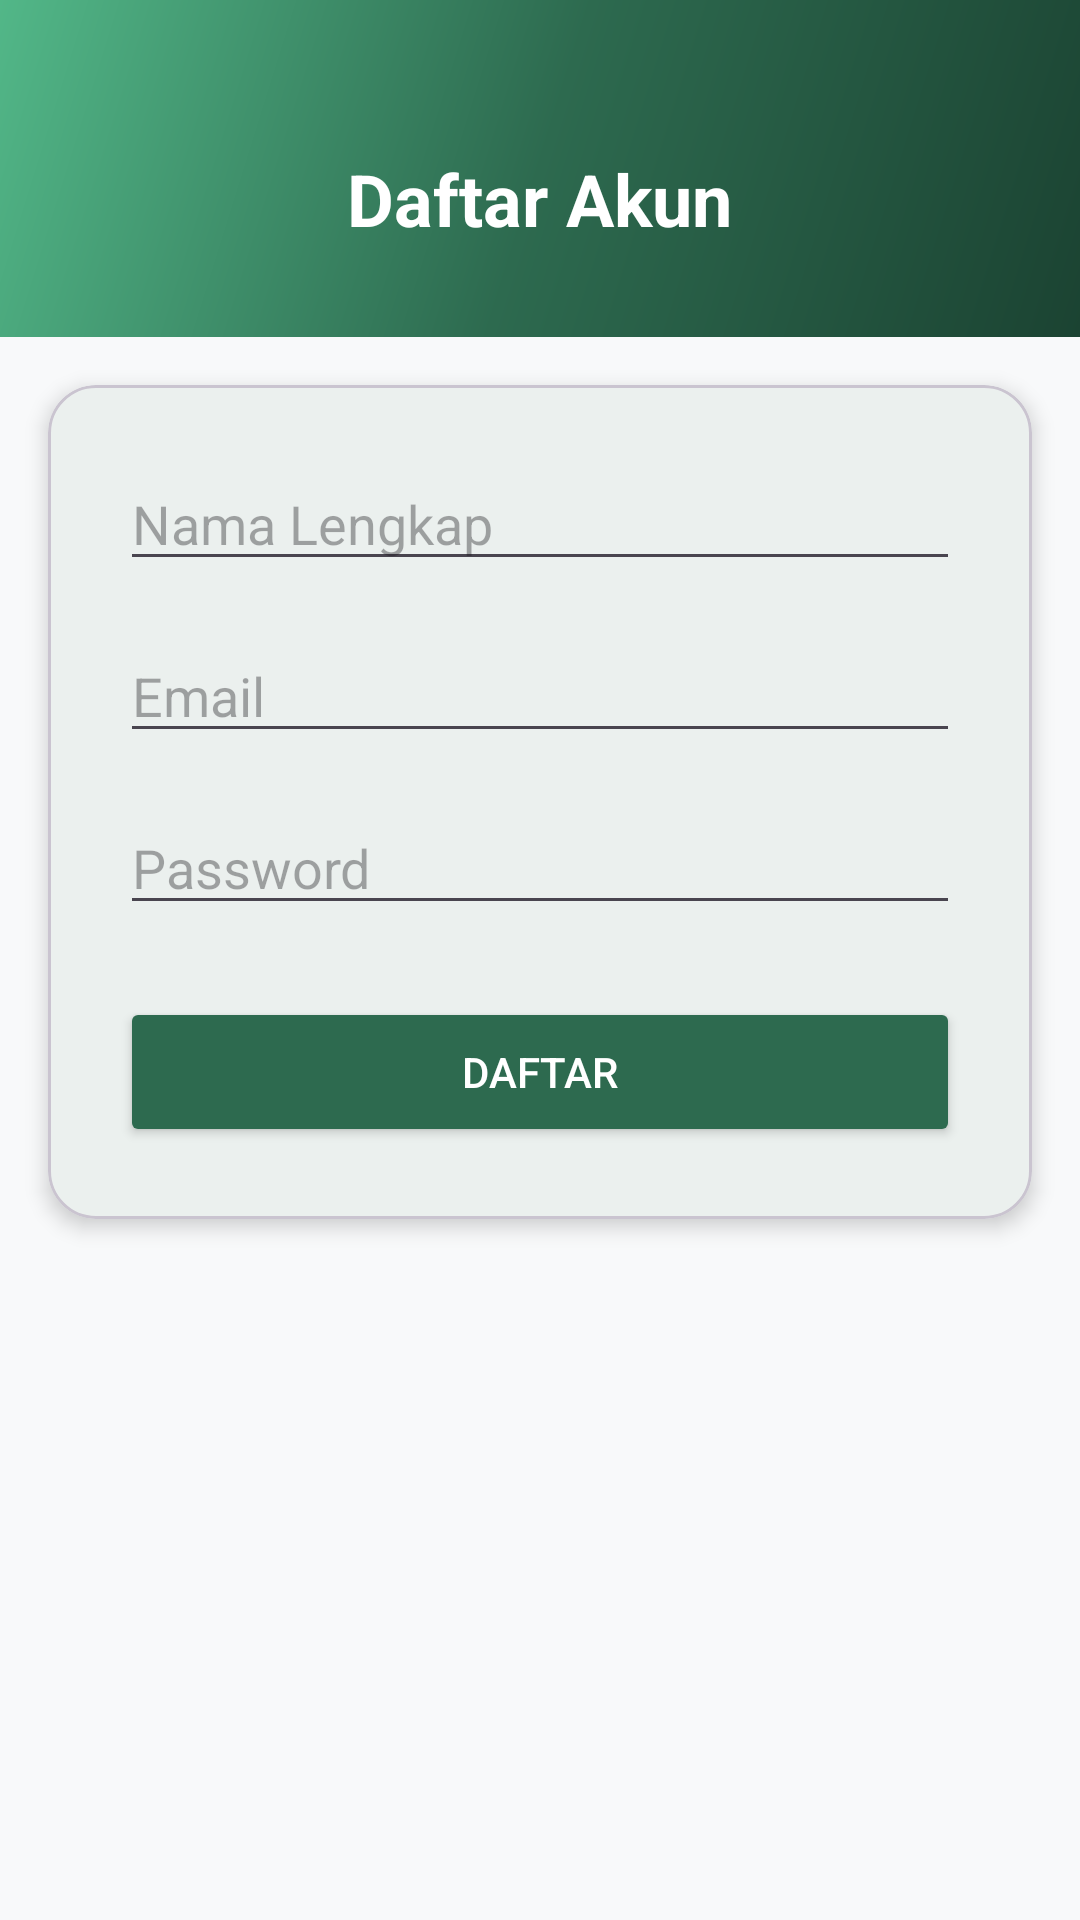

Write the Android layout XML for this screen, with the resource values it uses.
<!-- AndroidManifest.xml: application theme Theme.EduConnect -->
<!-- res/layout/activity_register.xml -->
<?xml version="1.0" encoding="utf-8"?>
<LinearLayout xmlns:android="http://schemas.android.com/apk/res/android"
    xmlns:app="http://schemas.android.com/apk/res-auto"
    android:layout_width="match_parent"
    android:layout_height="match_parent"
    android:orientation="vertical"
    android:background="@color/grey_bg">

    
    <LinearLayout
        android:layout_width="match_parent"
        android:layout_height="wrap_content"
        android:background="@drawable/bg_splash"
        android:gravity="center"
        android:orientation="vertical"
        android:paddingTop="50dp"
        android:paddingBottom="30dp">

        <TextView
            android:layout_width="wrap_content"
            android:layout_height="wrap_content"
            android:text="Daftar Akun"
            android:textColor="@color/white"
            android:textSize="24sp"
            android:textStyle="bold" />
    </LinearLayout>

    
    <com.google.android.material.card.MaterialCardView
        android:layout_width="match_parent"
        android:layout_height="wrap_content"
        android:layout_margin="16dp"
        app:cardCornerRadius="16dp"
        app:cardElevation="4dp">

        <LinearLayout
            android:layout_width="match_parent"
            android:layout_height="wrap_content"
            android:orientation="vertical"
            android:padding="24dp">

            <EditText
                android:id="@+id/etName"
                android:layout_width="match_parent"
                android:layout_height="wrap_content"
                android:hint="Nama Lengkap"
                android:inputType="textPersonName"
                android:layout_marginBottom="16dp" />

            <EditText
                android:id="@+id/etEmail"
                android:layout_width="match_parent"
                android:layout_height="wrap_content"
                android:hint="Email"
                android:inputType="textEmailAddress"
                android:layout_marginBottom="16dp" />

            <EditText
                android:id="@+id/etPassword"
                android:layout_width="match_parent"
                android:layout_height="wrap_content"
                android:hint="Password"
                android:inputType="textPassword"
                android:layout_marginBottom="24dp" />

            <Button
                android:id="@+id/btnRegister"
                android:layout_width="match_parent"
                android:layout_height="50dp"
                android:text="DAFTAR"
                android:backgroundTint="@color/green_primary"
                android:textColor="@color/white" />

        </LinearLayout>
    </com.google.android.material.card.MaterialCardView>

</LinearLayout>
<!-- resources referenced by this layout -->
<resources>
  <color name="green_primary">#2D6A4F</color>
  <color name="grey_bg">#F8F9FA</color>
  <color name="white">#FFFFFF</color>
  <!-- drawable bg_splash (drawable) -->
  <?xml version="1.0" encoding="utf-8"?>
  <shape xmlns:android="http://schemas.android.com/apk/res/android">
      <gradient
          android:startColor="#1B4332"
          android:centerColor="#2D6A4F"
          android:endColor="#52B788"
          android:angle="135"
          android:type="linear" />
  </shape>
  <style name="Theme.EduConnect" parent="Theme.Material3.Light.NoActionBar">
          <item name="colorPrimary">@color/green_primary</item>
          <item name="colorPrimaryDark">@color/green_dark</item>
          <item name="colorAccent">@color/orange_secondary</item>
          <item name="android:windowBackground">@color/grey_bg</item>
          <item name="colorSurface">@color/white</item>
      </style>
  <color name="green_dark">#1B4332</color>
  <color name="orange_secondary">#F4845F</color>
</resources>
